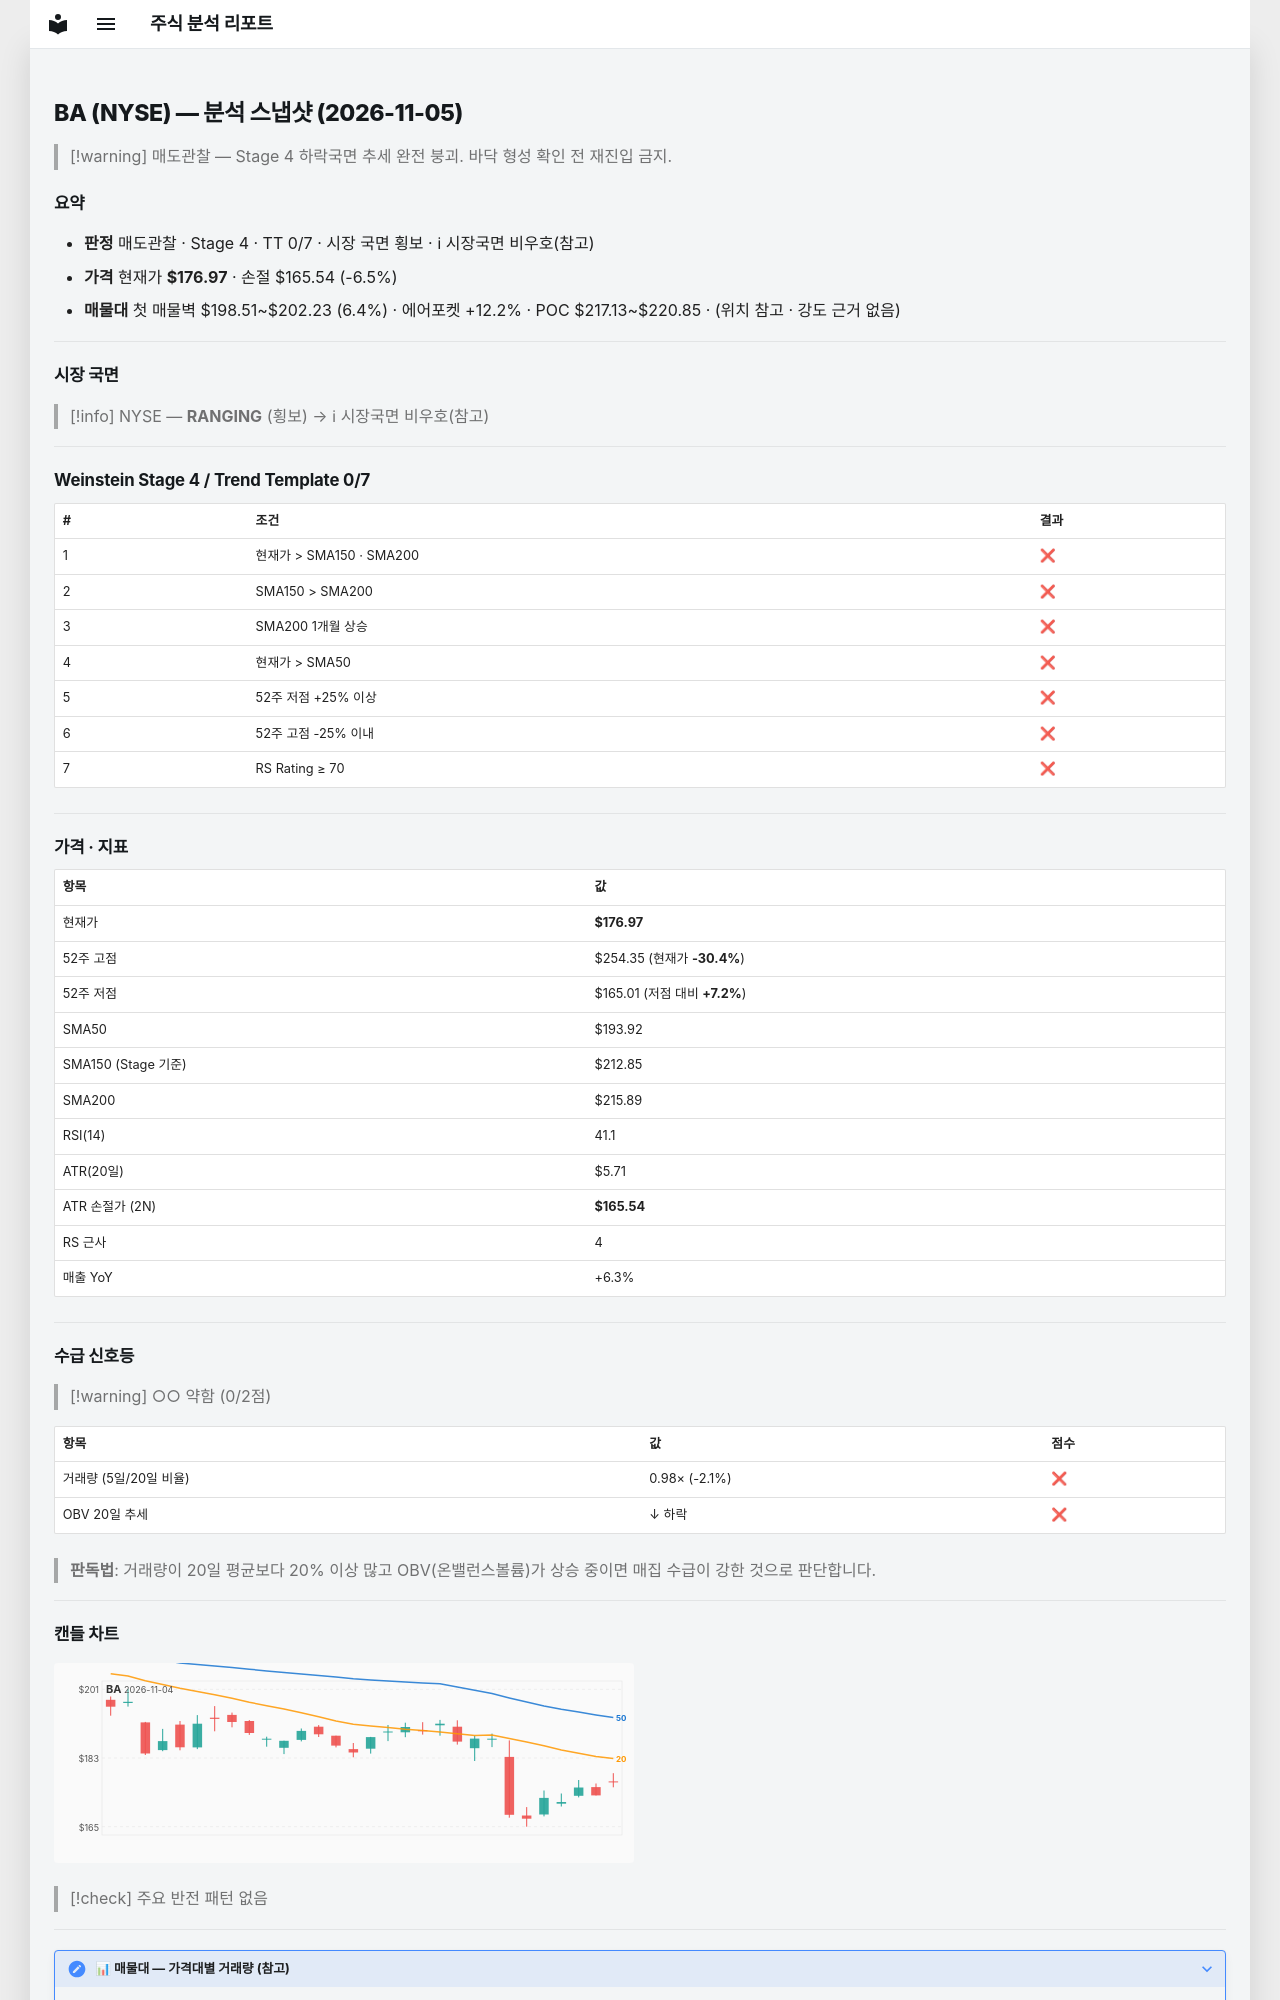

repository: soloandco/stock-reports · page: snapshots/BA-2026-11-05/index.html · generator: mkdocs

---
type: analysis-snapshot
title: BA 분석 스냅샷
ticker: BA
market: NYSE
created: 2026-11-05
updated: 2026-11-05
bar-date: 2026-11-04
verdict: 매도관찰
real-rr: 5.61
sma50-gap-pct: -8.7
weekly-position: 저항대아래
weekly-overhead-price: 241.09
weekly-overhead-pct: 36.2
stage: 4
trend-template-score: 0
tt-max: 7
ma-set: sma-50-150-200
price: 176.9698944091797
stop-price: 165.540418309488
market-regime: RANGING
supply-demand-score: 0/2
supply-demand-label: 약함
status: tracking
tags:
  - stock-agent
  - watchlist
  - BA
  - analysis
related:
  - "[[analysis-template]]"
---

# BA (NYSE) — 분석 스냅샷 (2026-11-05)

> [!warning] 매도관찰 — Stage 4 하락국면
> 추세 완전 붕괴. 바닥 형성 확인 전 재진입 금지.

## 요약

- **판정** 매도관찰 · Stage 4 · TT 0/7 · 시장 국면 횡보 · ℹ 시장국면 비우호(참고)
- **가격** 현재가 **$176.97** · 손절 $165.54 (-6.5%)
- **매물대** 첫 매물벽 $198.51~$202.23 (6.4%) · 에어포켓 +12.2% · POC $217.13~$220.85 · (위치 참고 · 강도 근거 없음)

---

## 시장 국면

> [!info] NYSE — **RANGING** (횡보) → ℹ 시장국면 비우호(참고)

---

## Weinstein Stage 4 / Trend Template 0/7

| # | 조건 | 결과 |
|---|------|------|
| 1 | 현재가 > SMA150 · SMA200 | ❌ |
| 2 | SMA150 > SMA200 | ❌ |
| 3 | SMA200 1개월 상승 | ❌ |
| 4 | 현재가 > SMA50 | ❌ |
| 5 | 52주 저점 +25% 이상 | ❌ |
| 6 | 52주 고점 -25% 이내 | ❌ |
| 7 | RS Rating ≥ 70 | ❌ |

---

## 가격 · 지표

| 항목 | 값 |
|------|---|
| 현재가 | **$176.97** |
| 52주 고점 | $254.35 (현재가 **-30.4%**) |
| 52주 저점 | $165.01 (저점 대비 **+7.2%**) |
| SMA50 | $193.92 |
| SMA150 (Stage 기준) | $212.85 |
| SMA200 | $215.89 |
| RSI(14) | 41.1 |
| ATR(20일) | $5.71 |
| ATR 손절가 (2N) | **$165.54** |
| RS 근사 | 4 |
| 매출 YoY | +6.3% |

---
## 수급 신호등

> [!warning] ○○ 약함 (0/2점)

| 항목 | 값 | 점수 |
|------|------|------|
| 거래량 (5일/20일 비율) | 0.98× (-2.1%) | ❌ |
| OBV 20일 추세 | ↓ 하락 | ❌ |

> **판독법**: 거래량이 20일 평균보다 20% 이상 많고 OBV(온밸런스볼륨)가 상승 중이면 매집 수급이 강한 것으로 판단합니다.

---
